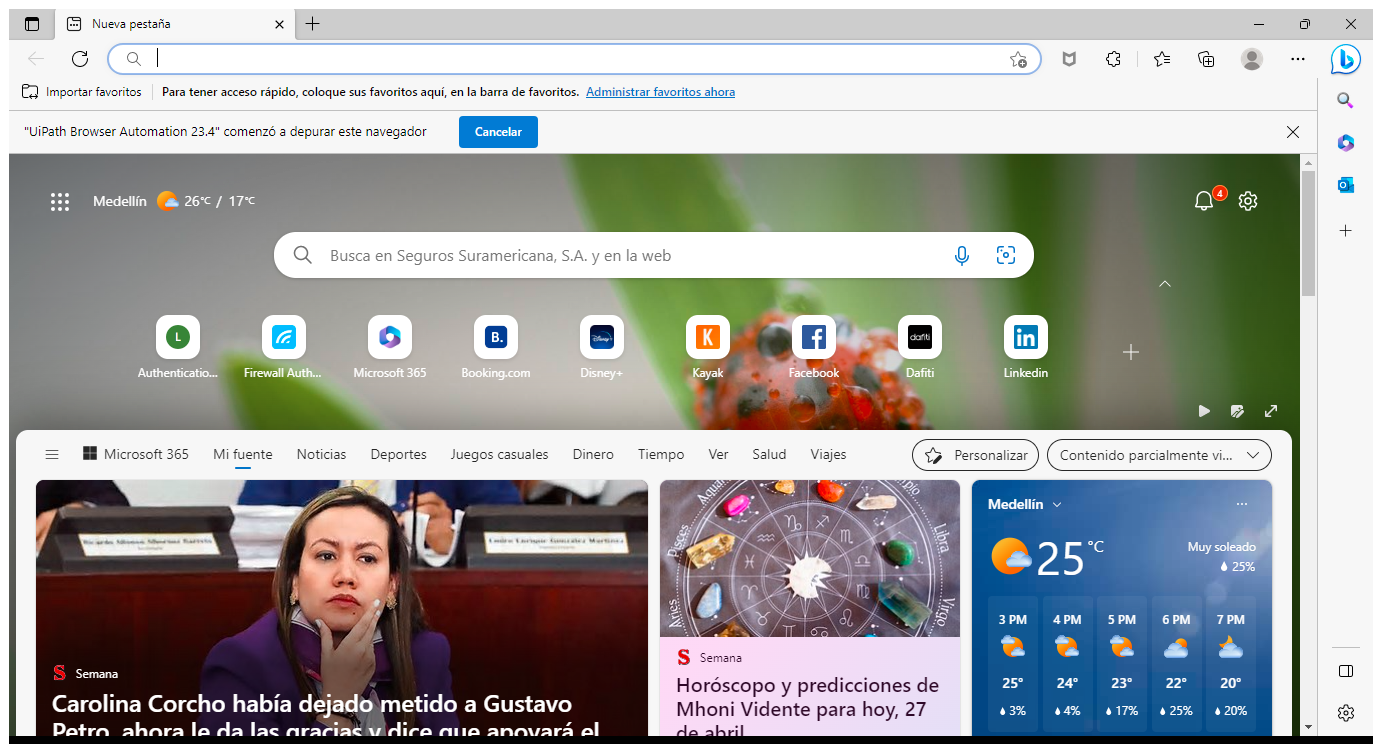
Task: Realizar envio de notificacion via email
Workflow: InciarAplicaciones

Step 1: Use Browser Edge: Nueva pestaña in window 'Nueva pestaña' (msedge.exe)
